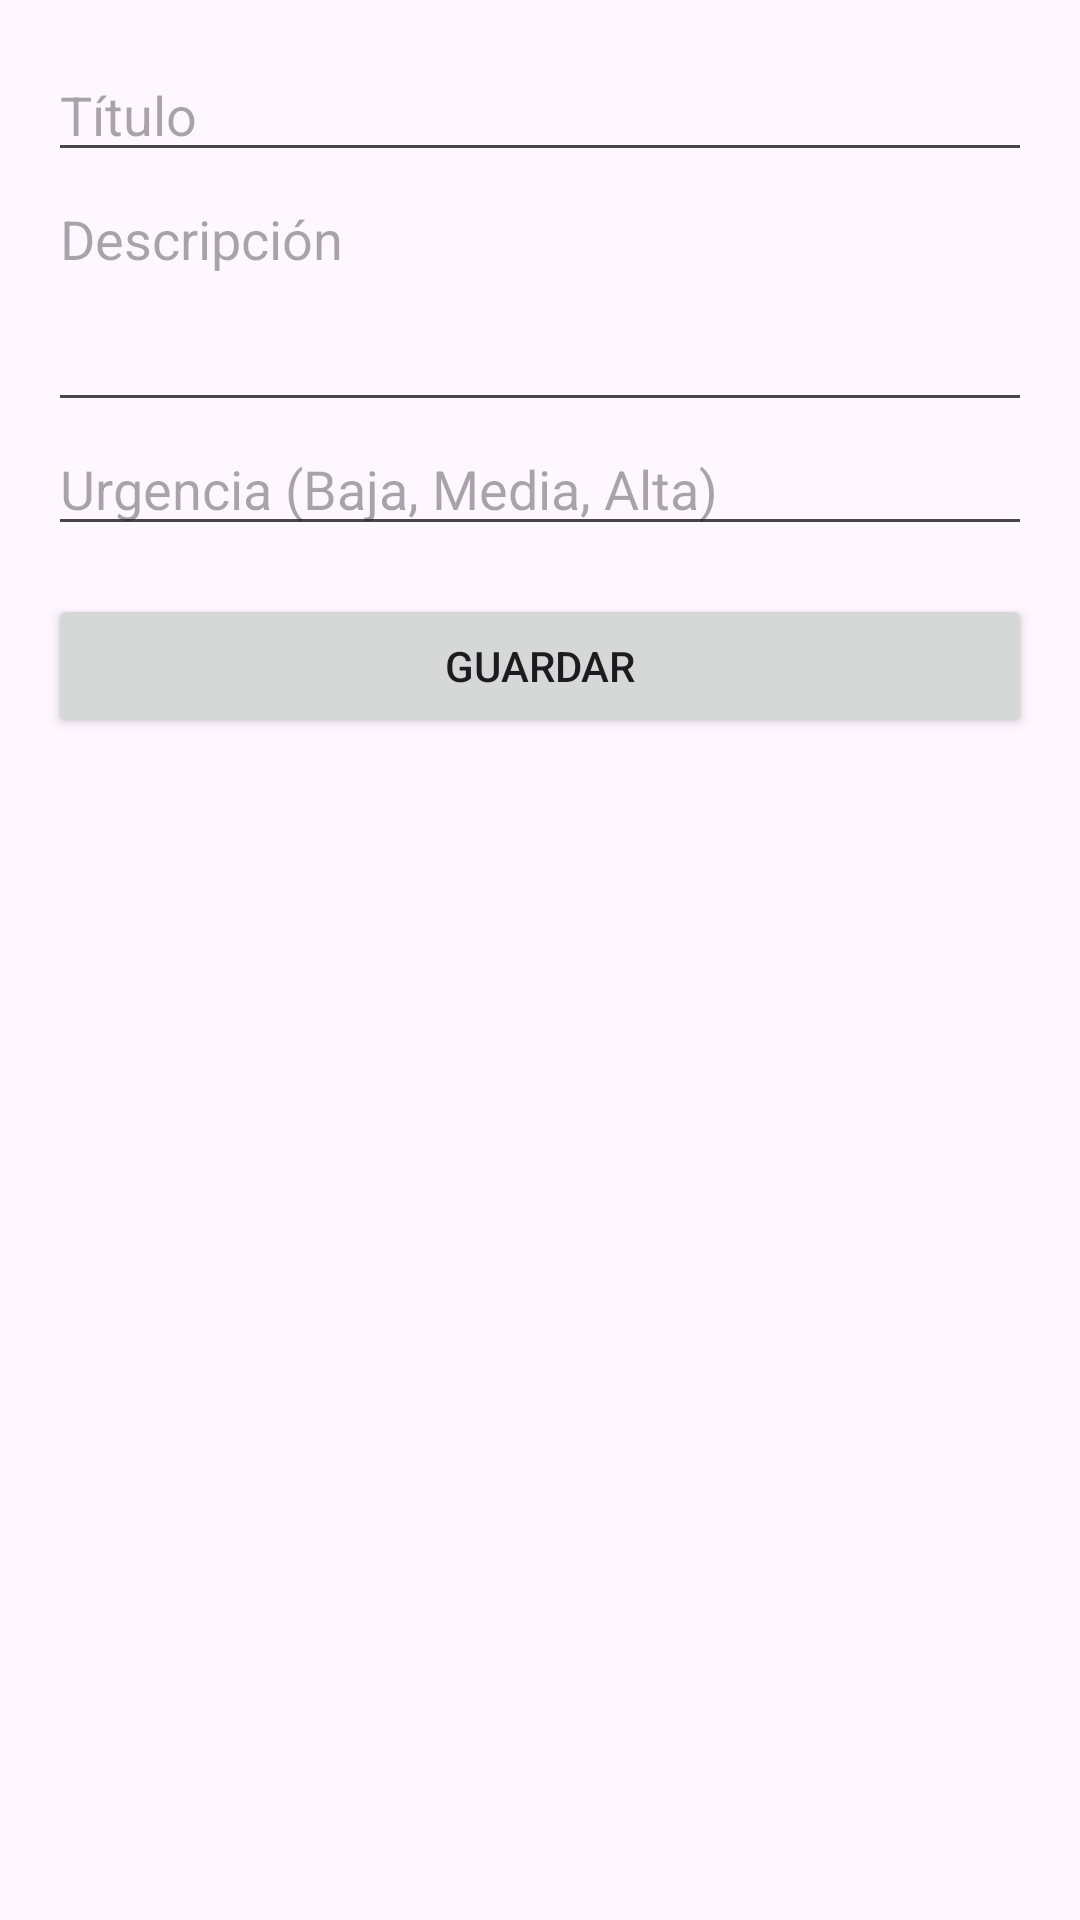

This screen was rendered from an Android layout file. Write that file and the resources it references.
<!-- AndroidManifest.xml: application theme Theme.EcoCity_EFM_DRM -->
<!-- res/layout/activity_crear_incidencia.xml -->
<?xml version="1.0" encoding="utf-8"?>
<ScrollView xmlns:android="http://schemas.android.com/apk/res/android"
    android:layout_width="match_parent"
    android:layout_height="match_parent"
    android:padding="16dp">

    <LinearLayout
        android:orientation="vertical"
        android:layout_width="match_parent"
        android:layout_height="wrap_content">

        <EditText
            android:id="@+id/etTitulo"
            android:layout_width="match_parent"
            android:layout_height="wrap_content"
            android:hint="Título"/>

        <EditText
            android:id="@+id/etDescripcion"
            android:layout_width="match_parent"
            android:layout_height="wrap_content"
            android:hint="Descripción"
            android:inputType="textMultiLine"
            android:minLines="3"
            android:gravity="top"/>

        <EditText
            android:id="@+id/etUrgencia"
            android:layout_width="match_parent"
            android:layout_height="wrap_content"
            android:hint="Urgencia (Baja, Media, Alta)"/>

        <Button
            android:id="@+id/btnGuardar"
            android:layout_width="match_parent"
            android:layout_height="wrap_content"
            android:text="Guardar"
            android:layout_marginTop="16dp"/>

    </LinearLayout>

</ScrollView>
<!-- resources referenced by this layout -->
<resources>
  <style name="Theme.EcoCity_EFM_DRM" parent="Base.Theme.EcoCity_EFM_DRM" />
  <style name="Base.Theme.EcoCity_EFM_DRM" parent="Theme.Material3.DayNight.NoActionBar">
          
          
      </style>
</resources>
